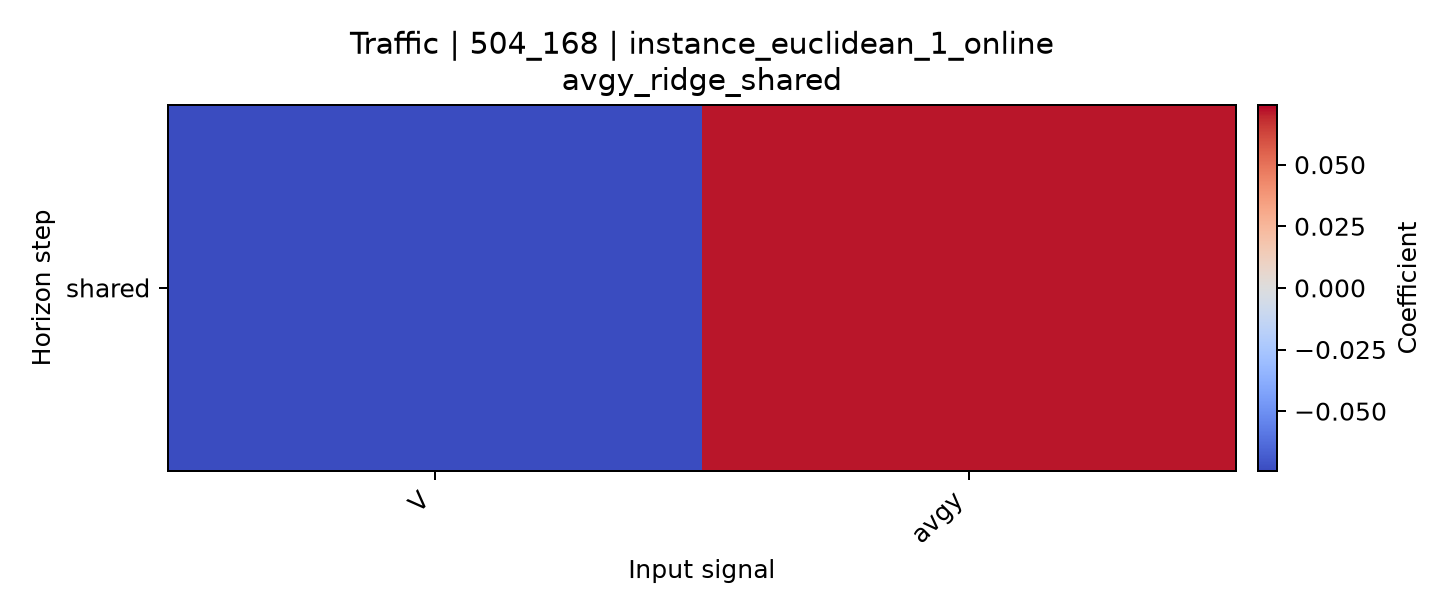

The table this chart was drawn from, first rows:
horizon, V, avgy
shared, -0.07418, 0.07182
